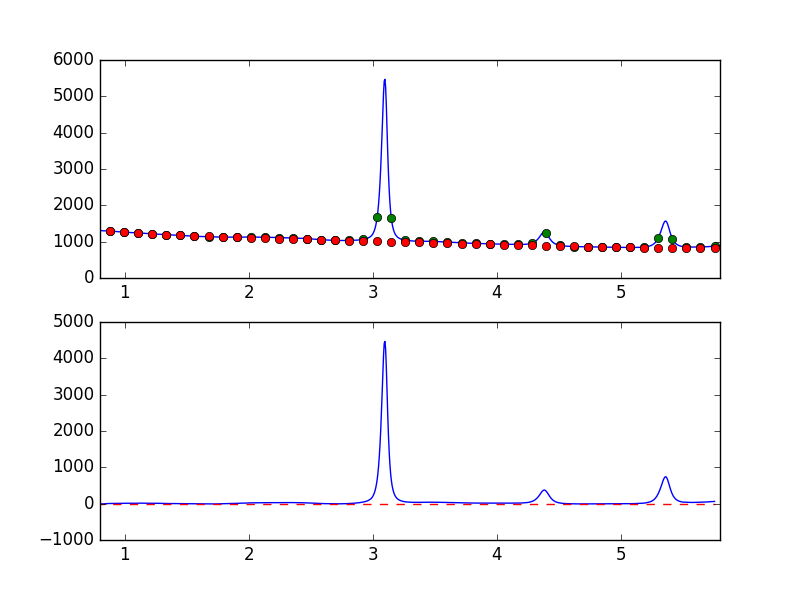

The file beside this chart, header and first rows:
7.681951752392544019e-01, -8.205676322505723874e+00
7.738631750302433776e-01, -7.406078046672291748e+00
7.795311748212323533e-01, -6.556670124940637834e+00
7.851991746122213289e-01, -6.892458978520835444e+00
7.908671744032103046e-01, -5.743543802061594761e+00
7.965351741941992803e-01, -4.071371446460716470e+00
8.022031739851883669e-01, -5.296739348553501259e+00
8.078711737761772316e-01, -5.281484984238659308e+00
8.135391735671662072e-01, -6.295893095039218679e+00
8.192071733581552939e-01, -5.580951547477980057e+00
8.248751731491442696e-01, -6.286949965891153624e+00
8.305431729401332452e-01, -4.479339107426540068e+00
8.362111727311222209e-01, -3.280088283919667447e+00
8.418791725221110855e-01, -3.637582822831291196e+00
8.475471723131001722e-01, -9.580937938098941231e-01
8.532151721040891479e-01, -7.141764461907769146e-01
8.588831718950781235e-01, 4.176344785030323692e-01
8.645511716860672102e-01, 2.722596230935550921e+00
8.702191714770560749e-01, 3.214725827396250679e+00
8.758871712680450505e-01, 5.502766846674148837e+00
8.815551710590340262e-01, 5.682523414434854203e+00
8.872231708500230019e-01, 6.387999649440189387e+00
8.928911706410120885e-01, 4.614007455350247255e+00
8.985591704320010642e-01, 6.602909314859743972e+00
9.042271702229900399e-01, 7.160055991914987317e+00
9.098951700139790155e-01, 9.173195711398648200e+00
9.155631698049678802e-01, 9.153611854444534401e+00
9.212311695959569668e-01, 7.627236239684407337e+00
9.268991693869459425e-01, 8.997564162315029535e+00
9.325671691779349182e-01, 7.558471776907026651e+00
9.382351689689240049e-01, 7.182814730217387478e+00
9.439031687599129805e-01, 6.348551208067419793e+00
9.495711685509018452e-01, 7.855050529090476630e+00
9.552391683418909318e-01, 7.638278691606728898e+00
9.609071681328797965e-01, 8.678757357999074884e+00
9.665751679238688832e-01, 9.601539440650867618e+00
9.722431677148579698e-01, 9.139465937882732760e+00
9.779111675058468345e-01, 8.187243082390523341e+00
9.835791672968358101e-01, 7.831471638118955525e+00
9.892471670878246748e-01, 8.042175220576609718e+00
9.949151668788137615e-01, 9.657541507771838951e+00
1.000583166669802848e+00, 8.836404584838646770e+00
1.006251166460791602e+00, 1.033414900916636725e+01
1.011919166251780799e+00, 9.459227620270212356e+00
1.017587166042769553e+00, 1.030744677328925718e+01
1.023255165833758751e+00, 1.093176614367826005e+01
1.028923165624747726e+00, 1.147010634438856869e+01
1.034591165415736702e+00, 1.092073955087357717e+01
1.040259165206725678e+00, 8.980180126085997472e+00
1.045927164997714431e+00, 8.637544972040814173e+00
1.051595164788703629e+00, 1.013048614700346661e+01
1.057263164579692605e+00, 1.105456586548939413e+01
1.062931164370681802e+00, 1.127512173263903605e+01
1.068599164161670556e+00, 1.006496205671669486e+01
1.074267163952659310e+00, 1.006408264598849200e+01
1.079935163743648507e+00, 9.173343566532139448e+00
1.085603163534637483e+00, 9.964991603175121782e+00
1.091271163325626681e+00, 1.067179600168333309e+01
1.096939163116615434e+00, 1.191275647657084846e+01
1.102607162907604632e+00, 1.283287371891674411e+01
1.108275162698593386e+00, 1.276391599792304987e+01
... 839 more rows
